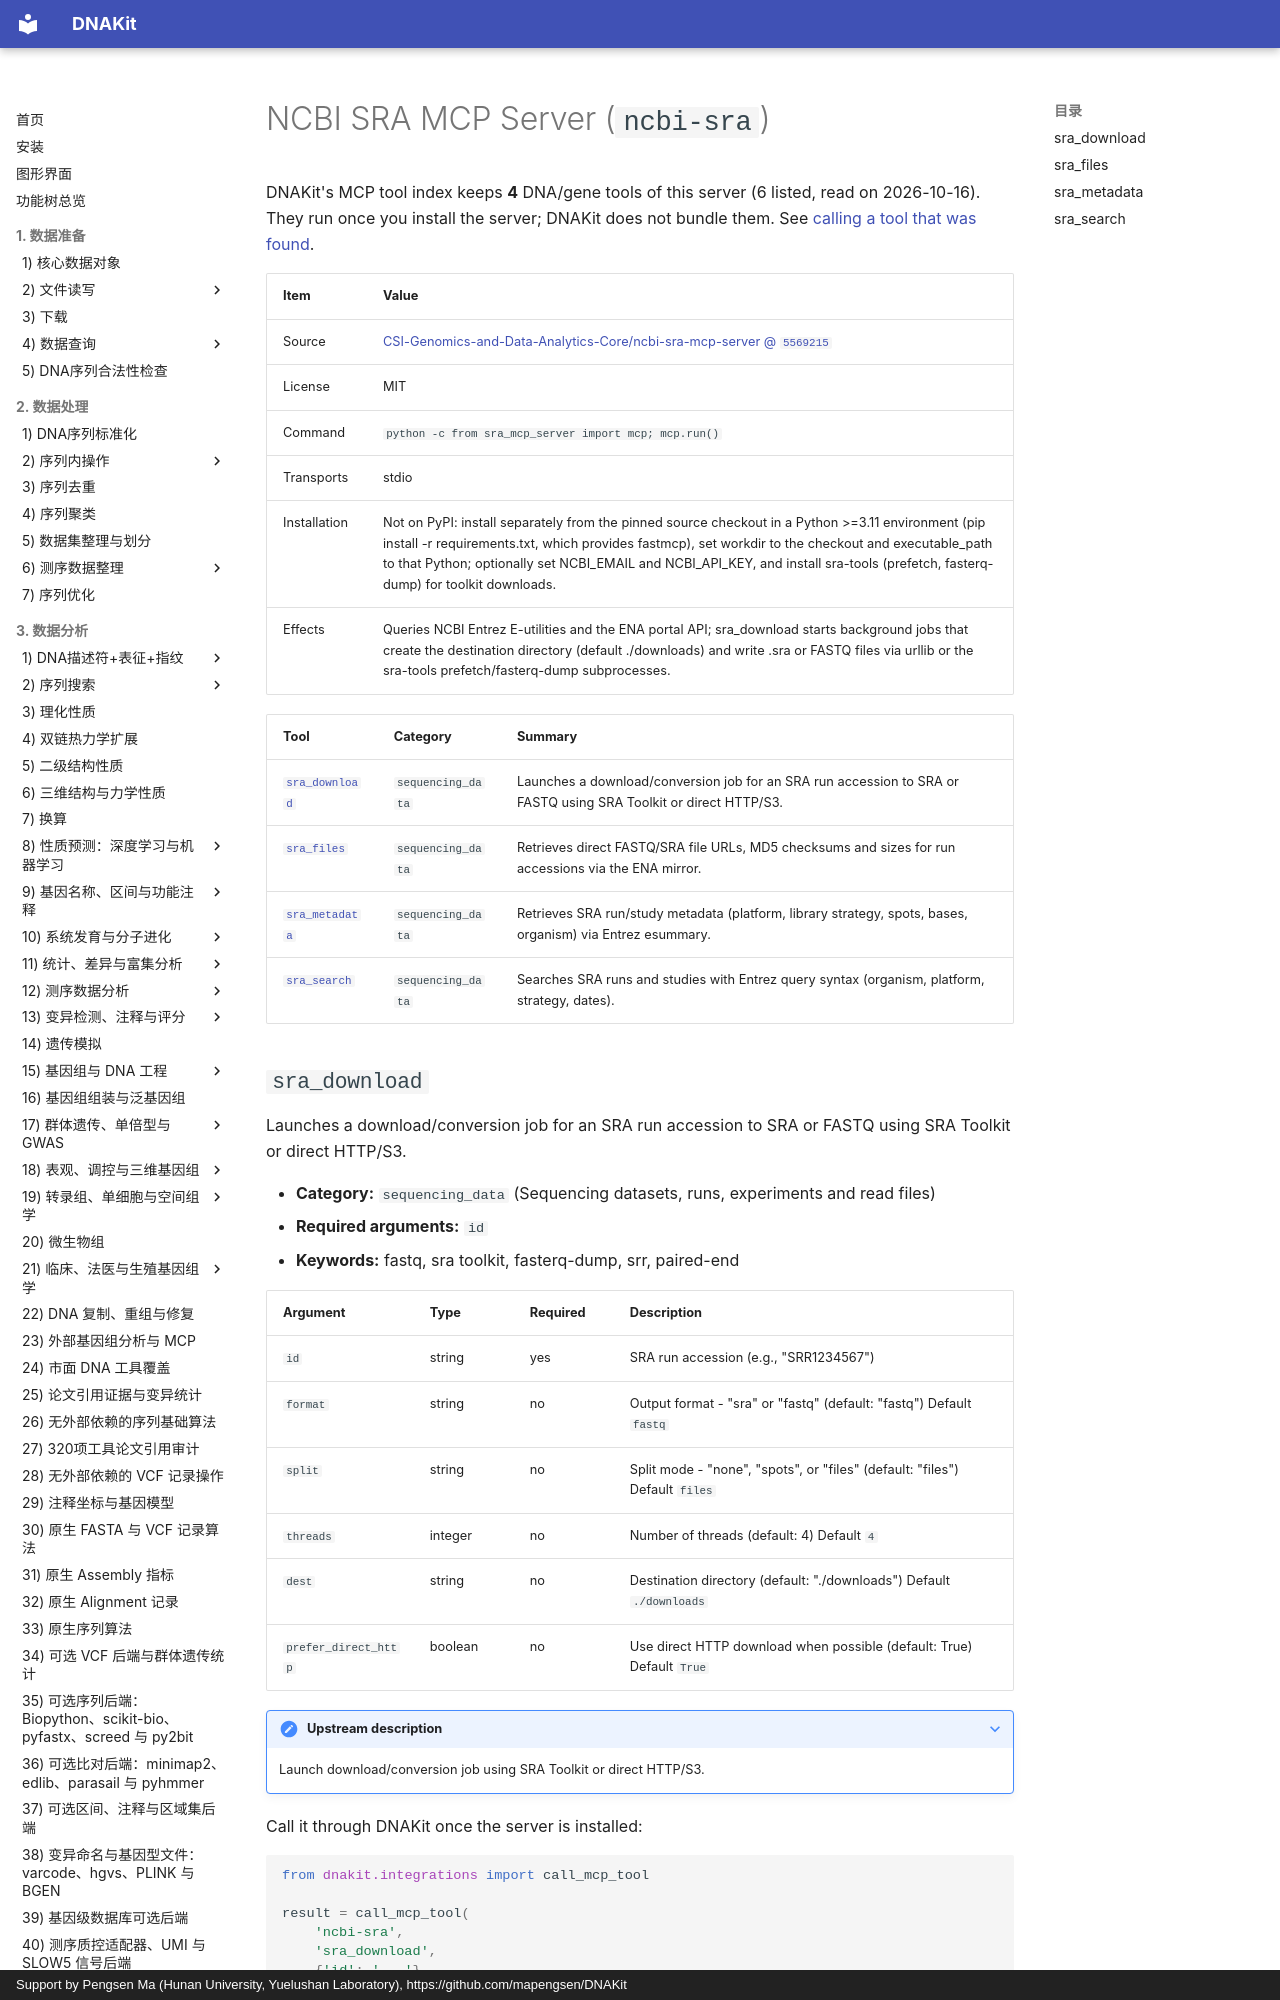

repository: mapengsen/DNAKit · page: llm_tools/mcp_tools/ncbi-sra.en/index.html · generator: mkdocs · copyright: Support by Pengsen Ma (Hunan University, Yuelushan Laboratory), https://github.com/mapengsen/DNAKit

# NCBI SRA MCP Server (`ncbi-sra`)

DNAKit's MCP tool index keeps **4** DNA/gene tools of this server (6 listed, read on 2026-10-16). They run once you install the server; DNAKit does not bundle them. See [calling a tool that was found](../../api/features/111_mcp_tool_index.md#4-calling-a-tool-that-was-found).

| Item | Value |
| --- | --- |
| Source | [CSI-Genomics-and-Data-Analytics-Core/ncbi-sra-mcp-server @ `5569215`](https://github.com/CSI-Genomics-and-Data-Analytics-Core/ncbi-sra-mcp-server/tree/5569215722ba8554c80aa66f8d971b5bfe09a984) |
| License | MIT |
| Command | `python -c from sra_mcp_server import mcp; mcp.run()` |
| Transports | stdio |
| Installation | Not on PyPI: install separately from the pinned source checkout in a Python &gt;=3.11 environment (pip install -r requirements.txt, which provides fastmcp), set workdir to the checkout and executable_path to that Python; optionally set NCBI_EMAIL and NCBI_API_KEY, and install sra-tools (prefetch, fasterq-dump) for toolkit downloads. |
| Effects | Queries NCBI Entrez E-utilities and the ENA portal API; sra_download starts background jobs that create the destination directory (default ./downloads) and write .sra or FASTQ files via urllib or the sra-tools prefetch/fasterq-dump subprocesses. |

| Tool | Category | Summary |
| --- | --- | --- |
| [`sra_download`](#sra_download) | `sequencing_data` | Launches a download/conversion job for an SRA run accession to SRA or FASTQ using SRA Toolkit or direct HTTP/S3. |
| [`sra_files`](#sra_files) | `sequencing_data` | Retrieves direct FASTQ/SRA file URLs, MD5 checksums and sizes for run accessions via the ENA mirror. |
| [`sra_metadata`](#sra_metadata) | `sequencing_data` | Retrieves SRA run/study metadata (platform, library strategy, spots, bases, organism) via Entrez esummary. |
| [`sra_search`](#sra_search) | `sequencing_data` | Searches SRA runs and studies with Entrez query syntax (organism, platform, strategy, dates). |
